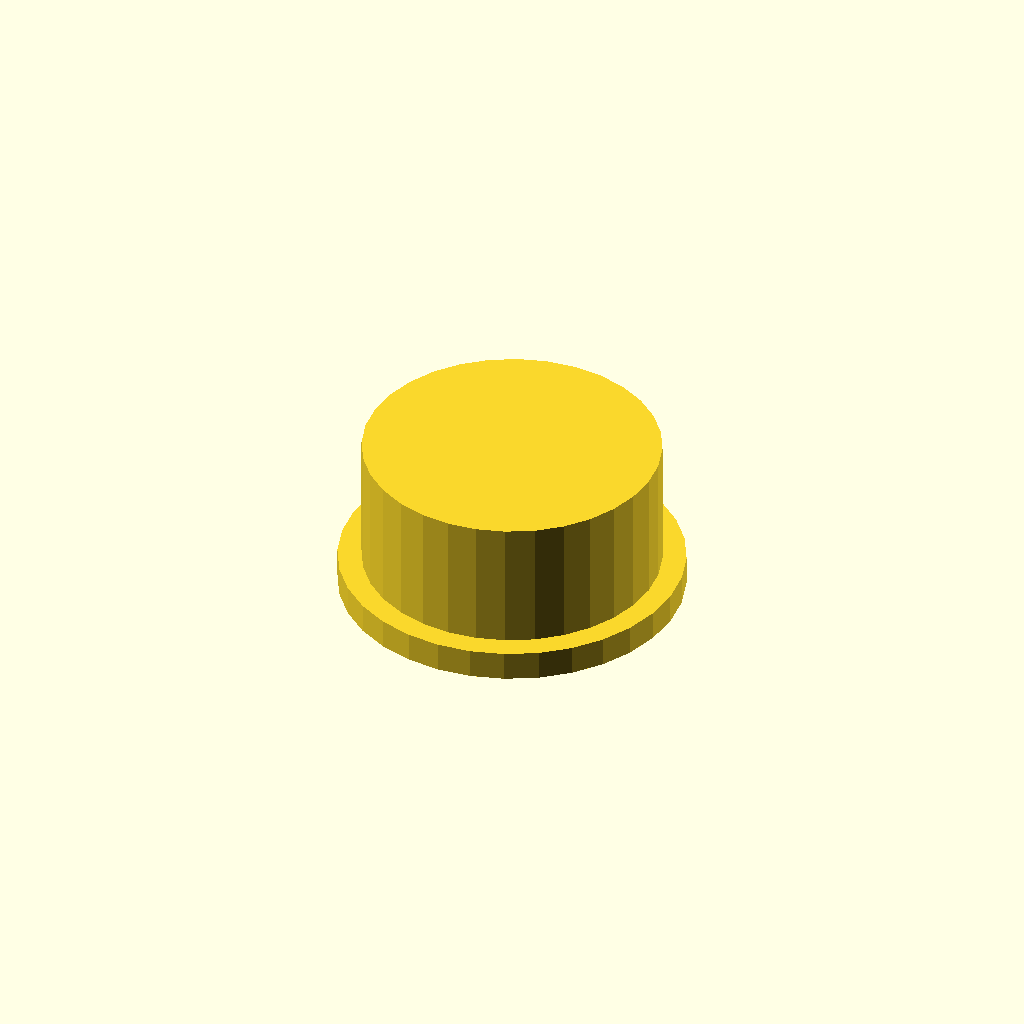
Cell 1: rendered with the file's own defaults.
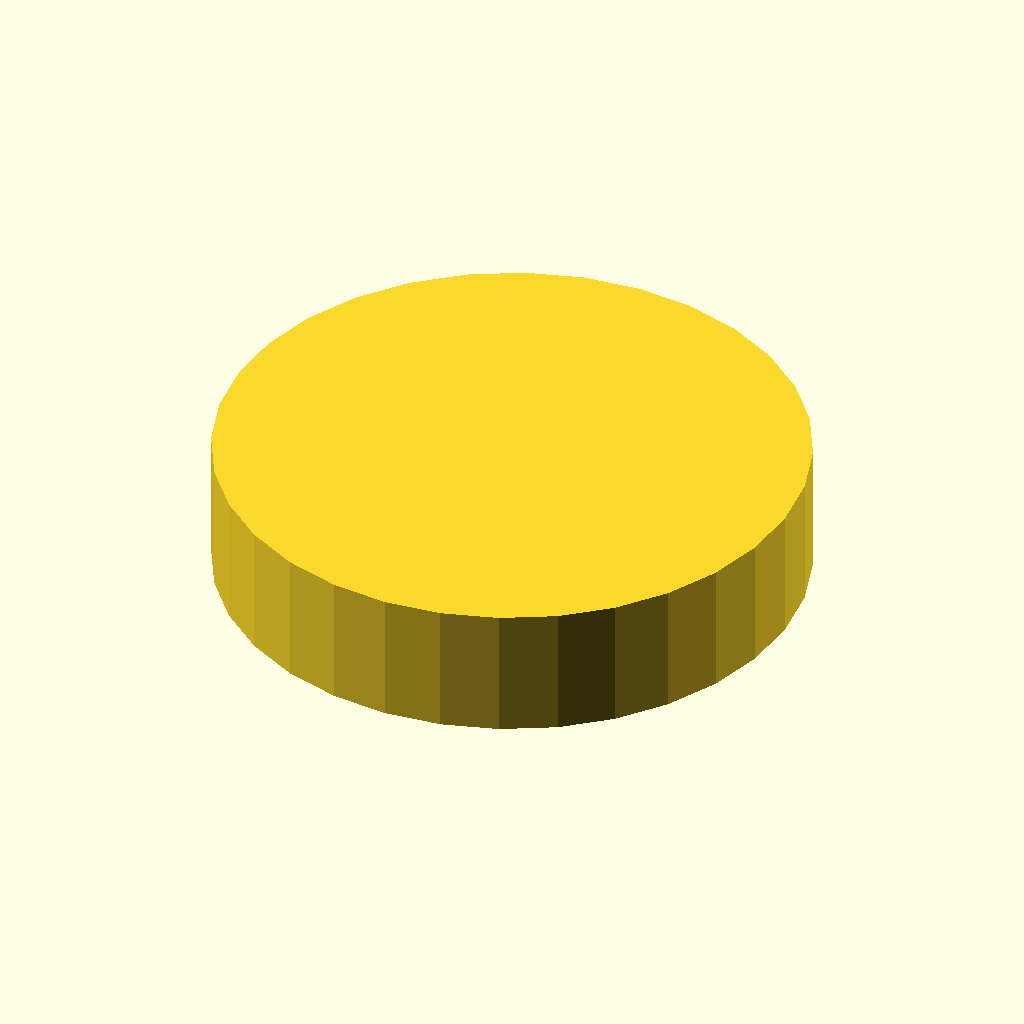
Cell 2: the same model with outer_d = 100.
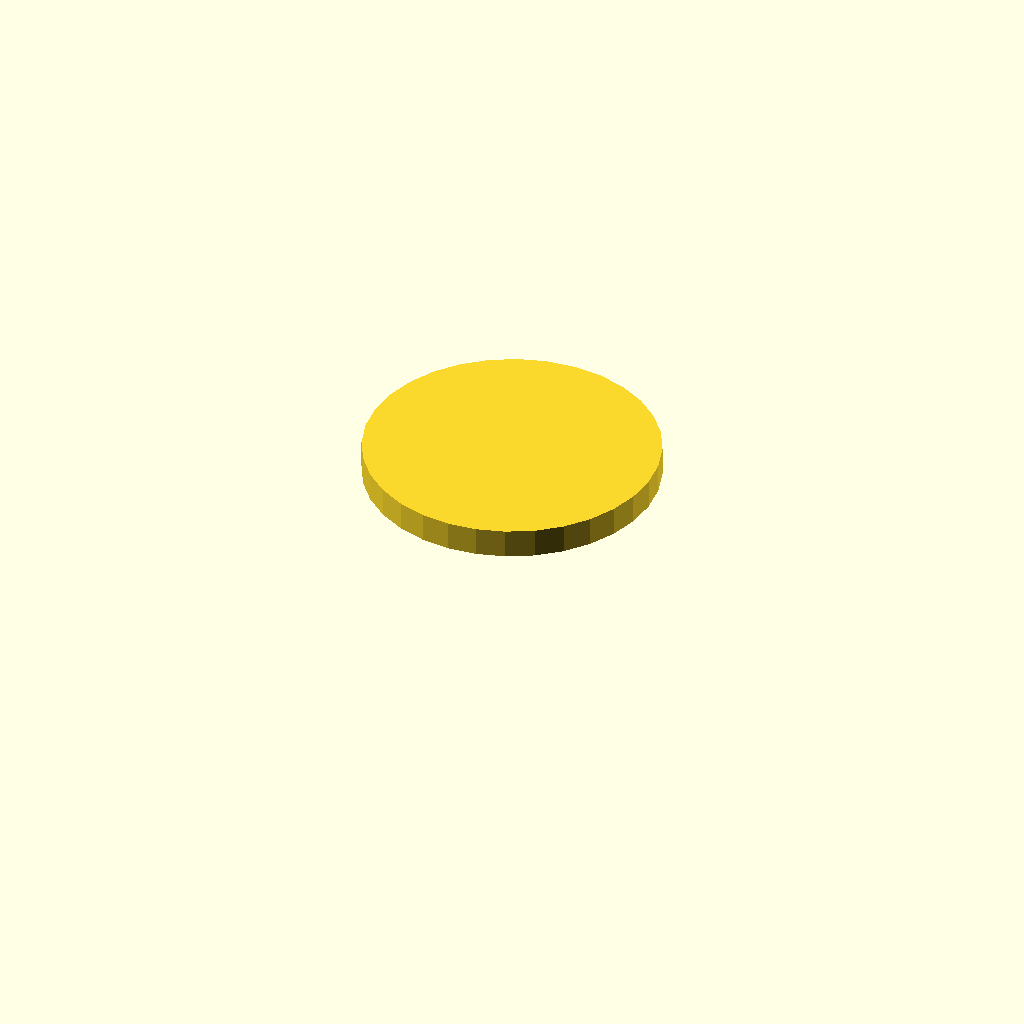
Cell 3: the same model with bore_d = 88.
One fixed orthographic camera (rotation 55°, 0°, 25°; colour scheme Cornfield) for every cell.
The OpenSCAD source (optional_data/data/gen3/threadcaps/part_0023.scad):
$fn = 32;

// ----------------------------------------------------------------------
// Threaded cap: 50 mm body, 22 mm tall, 44 mm threaded bore
// ----------------------------------------------------------------------

// --- parameters (mm) ---
outer_d = 50;             // cap outside diameter
body_h = 22;              // cap height
top_t = 5;                // closed top thickness
bore_d = 44;              // bore core diameter
pitch = 1.5;              // thread pitch
thread_d = 0.9;           // thread depth
thread_z = 3;             // thread start above the rim
thread_h = 11;            // threaded height
flange_d = 58;            // flange diameter
flange_t = 5;             // flange thickness

difference() {
  union() {
    cylinder(h = 5, d = flange_d);
    translate([0, 0, 4.5]) cylinder(h = 22.5, d = outer_d);
  }
  /* threaded bore, closed at the top */
  translate([0, 0, -2.5]) cylinder(h = 24.5, d = bore_d);
  translate([0, 0, 3]) rotate_extrude() polygon([[21, 0], [21, 11], [21.5, 11], [22.9, 10.25], [21.5, 9.5], [22.9, 8.75], [21.5, 8], [22.9, 7.25], [21.5, 6.5], [22.9, 5.75], [21.5, 5], [22.9, 4.25], [21.5, 3.5], [22.9, 2.75], [21.5, 0], [21, 0]]);
}
Customizer parameters (derived from the source; name, type, default, range or options):
outer_d: number, default 50
body_h: number, default 22
top_t: number, default 5
bore_d: number, default 44
pitch: number, default 1.5
thread_d: number, default 0.9
thread_z: number, default 3
thread_h: number, default 11
flange_d: number, default 58
flange_t: number, default 5
